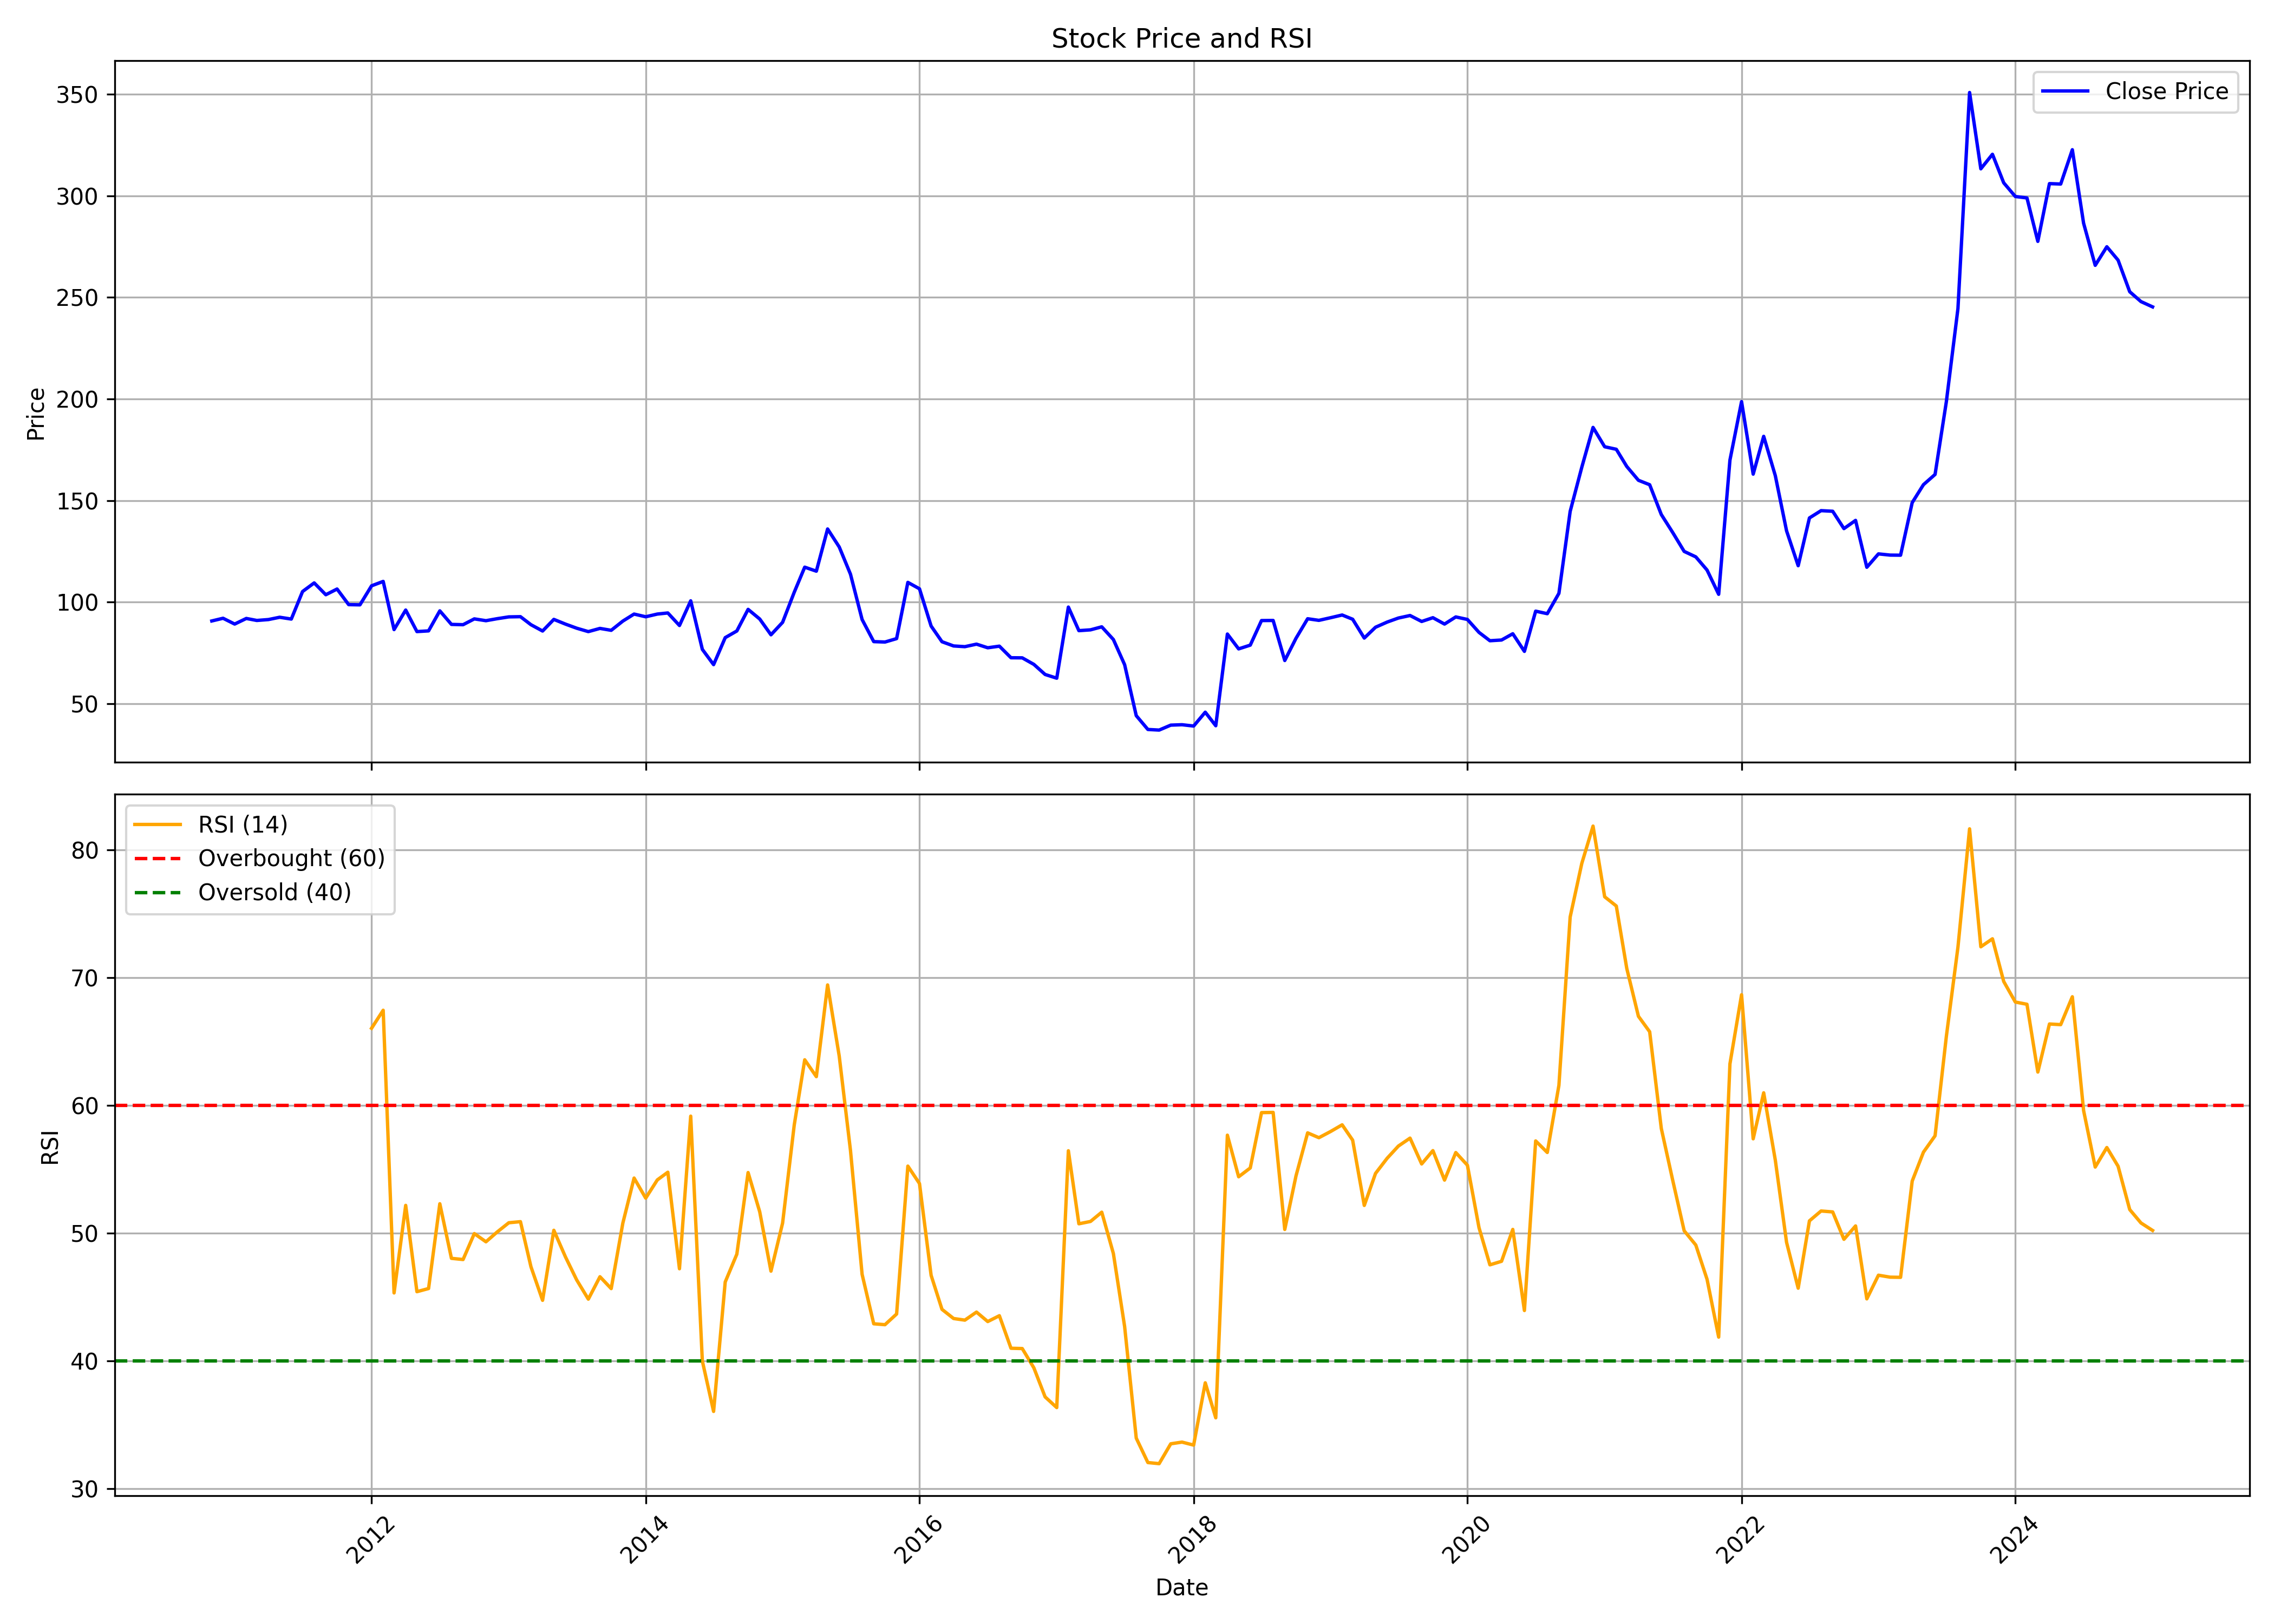

The file beside this chart, header and first rows:
, date, symbol, open, high, low, close, volume, rsi
0, 2010-11-01, RESPONIND, 92.4, 98.51, 87.23, 90.68, 950249, 
1, 2010-12-01, RESPONIND, 92.06, 93.19, 88.76, 92.01, 1221582, 
2, 2011-01-01, RESPONIND, 93.09, 93.78, 84.38, 89.15, 745919, 
3, 2011-02-01, RESPONIND, 90.53, 92.31, 87.18, 91.91, 804027, 
4, 2011-03-01, RESPONIND, 91.12, 93.59, 88.37, 90.93, 454840, 
5, 2011-04-01, RESPONIND, 90.83, 97.53, 90.38, 91.37, 348041, 
6, 2011-05-01, RESPONIND, 92.11, 96.84, 88.02, 92.5, 598851, 
7, 2011-06-01, RESPONIND, 91.62, 94.52, 89.7, 91.62, 157916, 
8, 2011-07-01, RESPONIND, 91.71, 115.9, 91.71, 105.2, 310004, 
9, 2011-08-01, RESPONIND, 107.2, 109.4, 100.6, 109.4, 299947, 
10, 2011-09-01, RESPONIND, 109.4, 118.3, 103.5, 103.6, 223326, 
11, 2011-10-01, RESPONIND, 104.2, 107.5, 102.6, 106.4, 112742, 
12, 2011-11-01, RESPONIND, 106.5, 106.6, 94.82, 98.72, 114540, 
13, 2011-12-01, RESPONIND, 99.6, 101.8, 81.85, 98.62, 138183, 
14, 2012-01-01, RESPONIND, 99.11, 117.4, 88.26, 108, 115844, 66.03
15, 2012-02-01, RESPONIND, 106.5, 134.1, 92.45, 110.2, 469381, 67.44
16, 2012-03-01, RESPONIND, 113.4, 115.7, 76.92, 86.44, 294960, 45.31
17, 2012-04-01, RESPONIND, 84.81, 101.6, 84.81, 96.05, 85115, 52.16
18, 2012-05-01, RESPONIND, 96.05, 97.53, 81.36, 85.45, 60025, 45.41
19, 2012-06-01, RESPONIND, 83.82, 90.19, 81.11, 85.8, 34550, 45.65
20, 2012-07-01, RESPONIND, 86.78, 118.3, 78.55, 95.66, 175206, 52.29
21, 2012-08-01, RESPONIND, 106.1, 106.1, 82.57, 88.99, 41983, 48.02
22, 2012-09-01, RESPONIND, 91.8, 95.7, 78.97, 88.84, 1691227, 47.92
23, 2012-10-01, RESPONIND, 90.81, 92.79, 76.8, 91.7, 1856866, 49.95
24, 2012-11-01, RESPONIND, 90.57, 101.5, 82.03, 90.81, 55224, 49.31
25, 2012-12-01, RESPONIND, 89.83, 99.7, 84.4, 91.8, 1090130, 50.08
26, 2013-01-01, RESPONIND, 91.11, 97.72, 85.38, 92.69, 3284485, 50.8
27, 2013-02-01, RESPONIND, 92.34, 101.5, 88.39, 92.79, 546672, 50.89
28, 2013-03-01, RESPONIND, 92.79, 98.51, 76.7, 88.84, 554970, 47.36
29, 2013-04-01, RESPONIND, 85.43, 101.4, 76.01, 85.73, 430682, 44.73
30, 2013-05-01, RESPONIND, 85.73, 98.26, 81.19, 91.45, 601058, 50.21
31, 2013-06-01, RESPONIND, 86.37, 101.5, 84.89, 89.13, 532621, 48.13
32, 2013-07-01, RESPONIND, 85.38, 102.6, 78.97, 87.11, 531001, 46.32
33, 2013-08-01, RESPONIND, 93.77, 105.4, 80.94, 85.43, 459319, 44.82
34, 2013-09-01, RESPONIND, 84.99, 97.83, 80.09, 87.01, 435088, 46.58
35, 2013-10-01, RESPONIND, 85.97, 97.83, 73.33, 86.07, 463110, 45.65
36, 2013-11-01, RESPONIND, 85.97, 97.83, 80.88, 90.62, 405188, 50.77
37, 2013-12-01, RESPONIND, 90.92, 113.3, 87.95, 94.08, 431629, 54.3
38, 2014-01-01, RESPONIND, 94.37, 108.7, 84.99, 92.74, 491609, 52.73
39, 2014-02-01, RESPONIND, 92.69, 94.23, 92.45, 94.08, 403968, 54.16
40, 2014-03-01, RESPONIND, 93.98, 110.9, 77.87, 94.62, 480399, 54.76
41, 2014-04-01, RESPONIND, 94.62, 96.84, 82.07, 88.44, 328333, 47.2
42, 2014-05-01, RESPONIND, 88.44, 107.7, 80.84, 100.6, 396720, 59.15
43, 2014-06-01, RESPONIND, 100.9, 117.4, 76.69, 76.69, 4938045, 39.98
44, 2014-07-01, RESPONIND, 73.33, 77.08, 65.22, 69.17, 304511, 36.03
45, 2014-08-01, RESPONIND, 67.2, 85.73, 67.2, 82.47, 474269, 46.17
46, 2014-09-01, RESPONIND, 86.05, 95.65, 81.84, 85.75, 1820852, 48.34
47, 2014-10-01, RESPONIND, 88.08, 98.62, 81.64, 96.39, 753850, 54.73
48, 2014-11-01, RESPONIND, 96.39, 102.9, 89.36, 91.64, 993905, 51.66
49, 2014-12-01, RESPONIND, 91.19, 94.76, 79.81, 83.87, 520594, 47.01
50, 2015-01-01, RESPONIND, 82.83, 100.9, 81.5, 90.01, 682467, 50.78
51, 2015-02-01, RESPONIND, 90.06, 116.8, 86.39, 104.8, 940360, 58.45
52, 2015-03-01, RESPONIND, 107.2, 153.9, 98.67, 117.2, 925448, 63.56
53, 2015-04-01, RESPONIND, 125.7, 141, 98.17, 115.2, 135331, 62.24
54, 2015-05-01, RESPONIND, 115.2, 145.5, 105.9, 136, 129982, 69.42
55, 2015-06-01, RESPONIND, 128.7, 206.6, 122.7, 127.1, 2404253, 63.85
56, 2015-07-01, RESPONIND, 128.7, 145.5, 103.2, 113.7, 613314, 56.46
57, 2015-08-01, RESPONIND, 113.8, 121.7, 76.2, 91.39, 152639, 46.76
58, 2015-09-01, RESPONIND, 90.06, 91.84, 77.29, 80.51, 28819, 42.89
59, 2015-10-01, RESPONIND, 81.25, 96.31, 79.76, 80.3, 28364, 42.82
... 111 more rows
